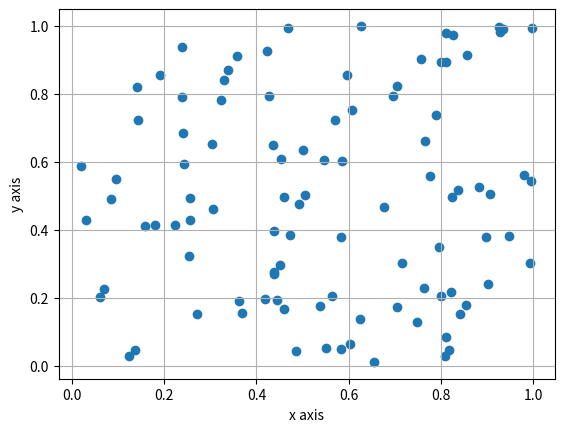

Reproduce this figure in Python.
# -*- coding: utf-8 -*-
"""
Created on Mon Apr 23 00:35:43 2018

[redacted]
"""

import numpy as np
import matplotlib.pyplot as plt

####################################
# 散布図を描画する関数
# x,y: データ
# xlabel : x軸のラベル
# ylabel : y軸のラベル
####################################
def drawScatter(x,y,xlabel,ylabel):     

    # グラフの軸ラベル等の設定
    plt.xlabel(xlabel)
    plt.ylabel(ylabel)
    plt.grid(True)

    # 散布図を描画
    plt.scatter(x, y)


####################################
# テスト用関数
####################################    
def test():
    # 乱数で仮想データを生成
    x = np.random.rand(100)
    y = np.random.rand(100)

    # グラフの描画
    drawScatter(x,y,"x axis","y axis")

    
####################################
# メイン関数
####################################    
if __name__ == "__main__":
    print("test")
    test()
    

